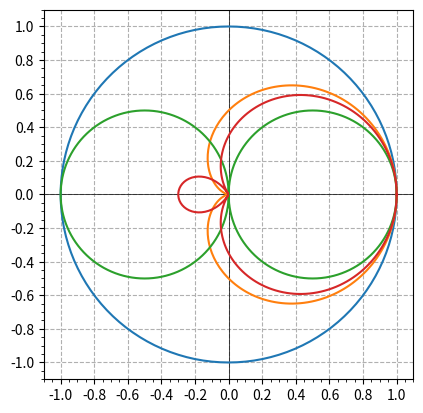

Source code (Python):
# Very blunt tool to test 2D polar-pattern simulation:

import numpy as np
import matplotlib.pyplot as plt

# define a number of points (N) to segment the circle around a microphone in multiple points 'n':
N = 249

# creating a circle:
nx = np.array([])
ny = np.array([])
nPoints = np.zeros((N, 2))

segments = np.linspace(0, 2, N)
for n in segments:
    x = np.cos(n*np.pi)
    if n < 1:
        y = np.sqrt(1 - (x*x))
    elif n >= 1:
        y = -np.sqrt(1 - (x*x))
    nx = np.append(nx, x)
    ny = np.append(ny, y)

# creating an array of 2D-vectors (dots around the circumference):
for i in range(0, N):
    vec = np.array([nx[i], ny[i]])
    nPoints[i] = vec

# prove it's a circle:
#plt.plot(*rays.T)
#plt.gca().set_aspect('equal', adjustable='box')
#plt.show()

# copy the circle for every polar pattern:
cardioid = nPoints.copy()
biDir    = nPoints.copy()
omniDir  = nPoints.copy()
varDir   = nPoints.copy()

# scaling / shaping of the circles with |(1-s) + s(rayDirection * micDirection)|:
micDir = np.array([1, 0])
s_o = 0
s_c = 0.5
s_b = 1
s_v = 0.65
for n in range(0, N):
    omniDir[n]  *= abs(((1-s_o) + s_o * np.dot(omniDir[n], micDir)))
    cardioid[n] *= abs(((1-s_c) + s_c * np.dot(cardioid[n], micDir)))
    biDir[n]    *= abs(((1-s_b) + s_b * np.dot(biDir[n], micDir)))
    varDir[n]   *= abs(((1-s_v) + s_v * np.dot(varDir[n], micDir)))


# plots:
def render(signal):
    plt.plot(*signal.T)
    plt.gca().set_aspect('equal', adjustable='box')
    plt.minorticks_on()
    plt.grid(True, linestyle='--')


fig = plt.figure()
ax = fig.gca()
ax.axhline(y=0, color='k', linewidth=.5)
ax.axvline(x=0, color='k', linewidth=.5)
ax.set_xticks(np.arange(-1, 1.1, 0.2))
ax.set_yticks(np.arange(-1, 1.1, 0.2))

render(omniDir)
render(cardioid)
render(biDir)
render(varDir)

plt.show()
